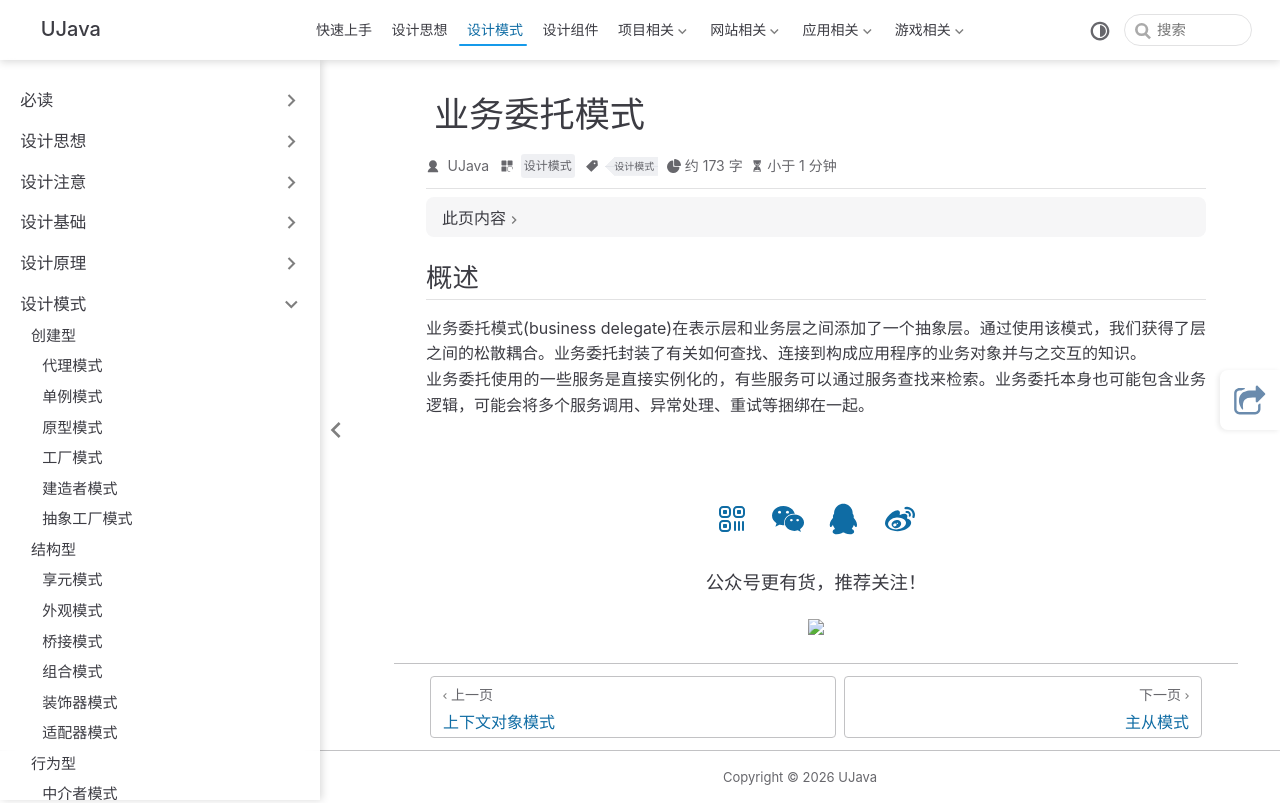

repository: yangchunjian/ujava · page: design/other/businessdelegate.html · generator: jekyll

---
title: 业务委托模式
icon: laptop-code
category:
- 设计模式
tag:
- 设计模式
---

## 概述

业务委托模式(business delegate)在表示层和业务层之间添加了一个抽象层。通过使用该模式，我们获得了层之间的松散耦合。业务委托封装了有关如何查找、连接到构成应用程序的业务对象并与之交互的知识。
业务委托使用的一些服务是直接实例化的，有些服务可以通过服务查找来检索。业务委托本身也可能包含业务逻辑，可能会将多个服务调用、异常处理、重试等捆绑在一起。
